Image classification data set "weld_defects" (Rajiv1417/ML_Ops on GitHub). Class labels (2): defect, normal.

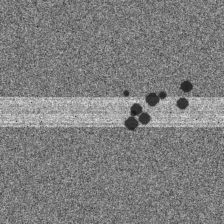
Label: defect

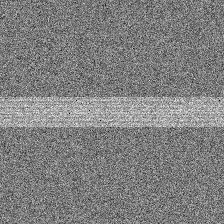
Label: normal

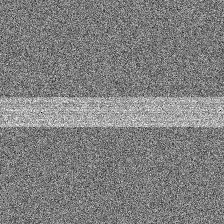
Label: normal

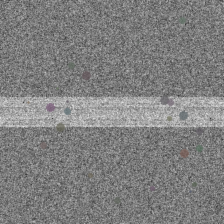
Label: defect

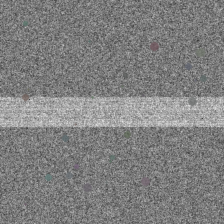
Label: defect

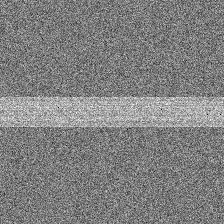
Label: normal
